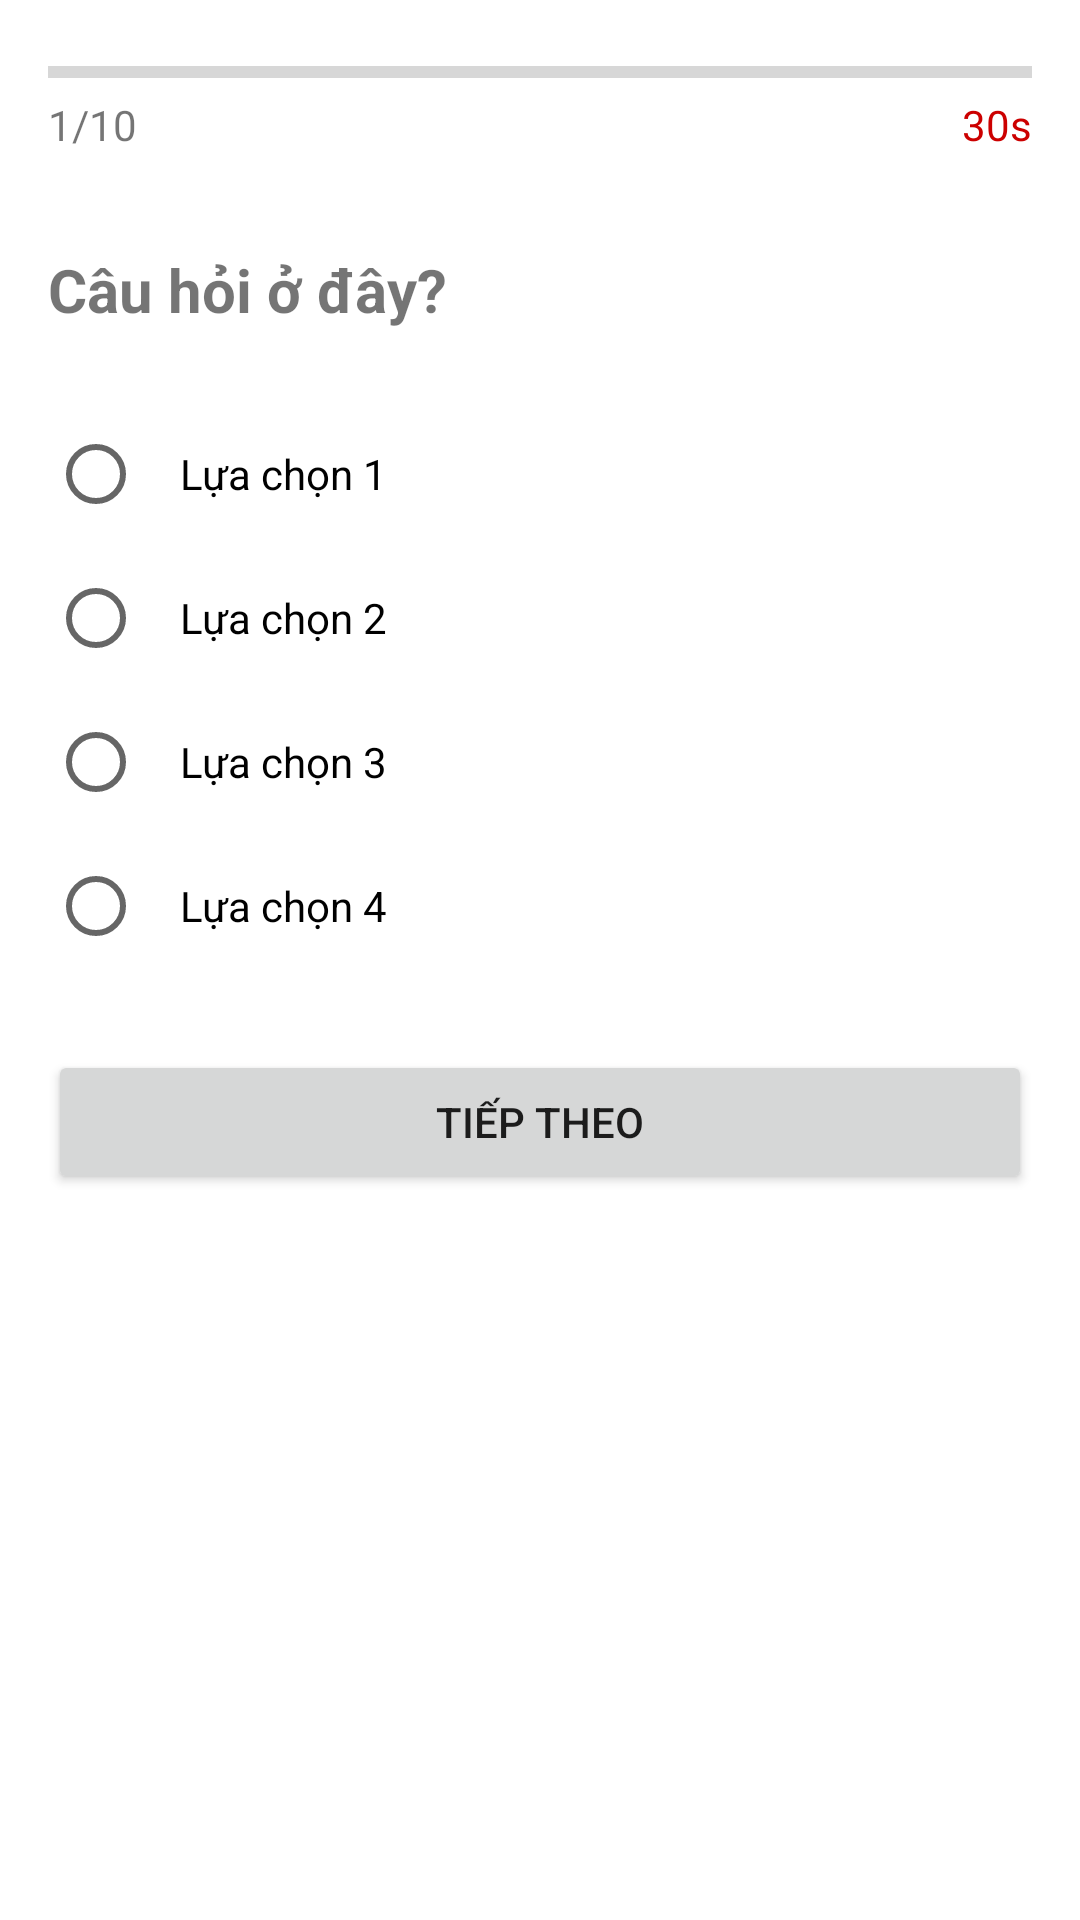

The Android layout XML behind this screen, and the referenced resources:
<!-- AndroidManifest.xml: application theme Theme.QuizApp -->
<!-- res/layout/activity_quiz.xml -->
<?xml version="1.0" encoding="utf-8"?>
<androidx.constraintlayout.widget.ConstraintLayout xmlns:android="http://schemas.android.com/apk/res/android"
    xmlns:app="http://schemas.android.com/apk/res-auto"
    android:layout_width="match_parent"
    android:layout_height="match_parent"
    android:padding="16dp">

    <ProgressBar
        android:id="@+id/progressBar"
        style="?android:attr/progressBarStyleHorizontal"
        android:layout_width="match_parent"
        android:layout_height="wrap_content"
        android:max="10"
        app:layout_constraintTop_toTopOf="parent" />

    <TextView
        android:id="@+id/tvProgress"
        android:layout_width="wrap_content"
        android:layout_height="wrap_content"
        android:text="1/10"
        app:layout_constraintTop_toBottomOf="@id/progressBar"
        app:layout_constraintStart_toStartOf="parent" />

    <TextView
        android:id="@+id/tvTimer"
        android:layout_width="wrap_content"
        android:layout_height="wrap_content"
        android:text="30s"
        android:textColor="@android:color/holo_red_dark"
        app:layout_constraintTop_toBottomOf="@id/progressBar"
        app:layout_constraintEnd_toEndOf="parent" />

    <TextView
        android:id="@+id/tvQuestion"
        android:layout_width="match_parent"
        android:layout_height="wrap_content"
        android:layout_marginTop="32dp"
        android:text="Câu hỏi ở đây?"
        android:textSize="20sp"
        android:textStyle="bold"
        app:layout_constraintTop_toBottomOf="@id/tvProgress" />

    <RadioGroup
        android:id="@+id/rgOptions"
        android:layout_width="match_parent"
        android:layout_height="wrap_content"
        android:layout_marginTop="24dp"
        app:layout_constraintTop_toBottomOf="@id/tvQuestion">

        <RadioButton
            android:id="@+id/rbOption1"
            android:layout_width="match_parent"
            android:layout_height="wrap_content"
            android:padding="12dp"
            android:text="Lựa chọn 1" />

        <RadioButton
            android:id="@+id/rbOption2"
            android:layout_width="match_parent"
            android:layout_height="wrap_content"
            android:padding="12dp"
            android:text="Lựa chọn 2" />

        <RadioButton
            android:id="@+id/rbOption3"
            android:layout_width="match_parent"
            android:layout_height="wrap_content"
            android:padding="12dp"
            android:text="Lựa chọn 3" />

        <RadioButton
            android:id="@+id/rbOption4"
            android:layout_width="match_parent"
            android:layout_height="wrap_content"
            android:padding="12dp"
            android:text="Lựa chọn 4" />
    </RadioGroup>

    <Button
        android:id="@+id/btnSubmit"
        android:layout_width="match_parent"
        android:layout_height="wrap_content"
        android:layout_marginTop="24dp"
        android:text="Tiếp theo"
        app:layout_constraintTop_toBottomOf="@id/rgOptions" />

</androidx.constraintlayout.widget.ConstraintLayout>
<!-- resources referenced by this layout -->
<resources>
  <style name="Theme.QuizApp" parent="Theme.MaterialComponents.Light.DarkActionBar">
          <item name="colorPrimary">@color/purple_500</item>
          <item name="colorPrimaryVariant">@color/purple_700</item>
          <item name="colorOnPrimary">@color/white</item>
          <item name="colorSecondary">@color/teal_200</item>
          <item name="colorSecondaryVariant">@color/teal_700</item>
          <item name="colorOnSecondary">@color/black</item>
          <item name="android:statusBarColor">?attr/colorPrimaryVariant</item>
      </style>
  <!-- not gathered from this repository: default colours our renderer supplied (Android Studio template values) -->
  <color name="purple_500">#FF6200EE</color>
  <color name="purple_700">#FF3700B3</color>
  <color name="teal_200">#FF03DAC5</color>
  <color name="teal_700">#FF018786</color>
  <color name="black">#FF000000</color>
  <color name="white">#FFFFFFFF</color>
</resources>
